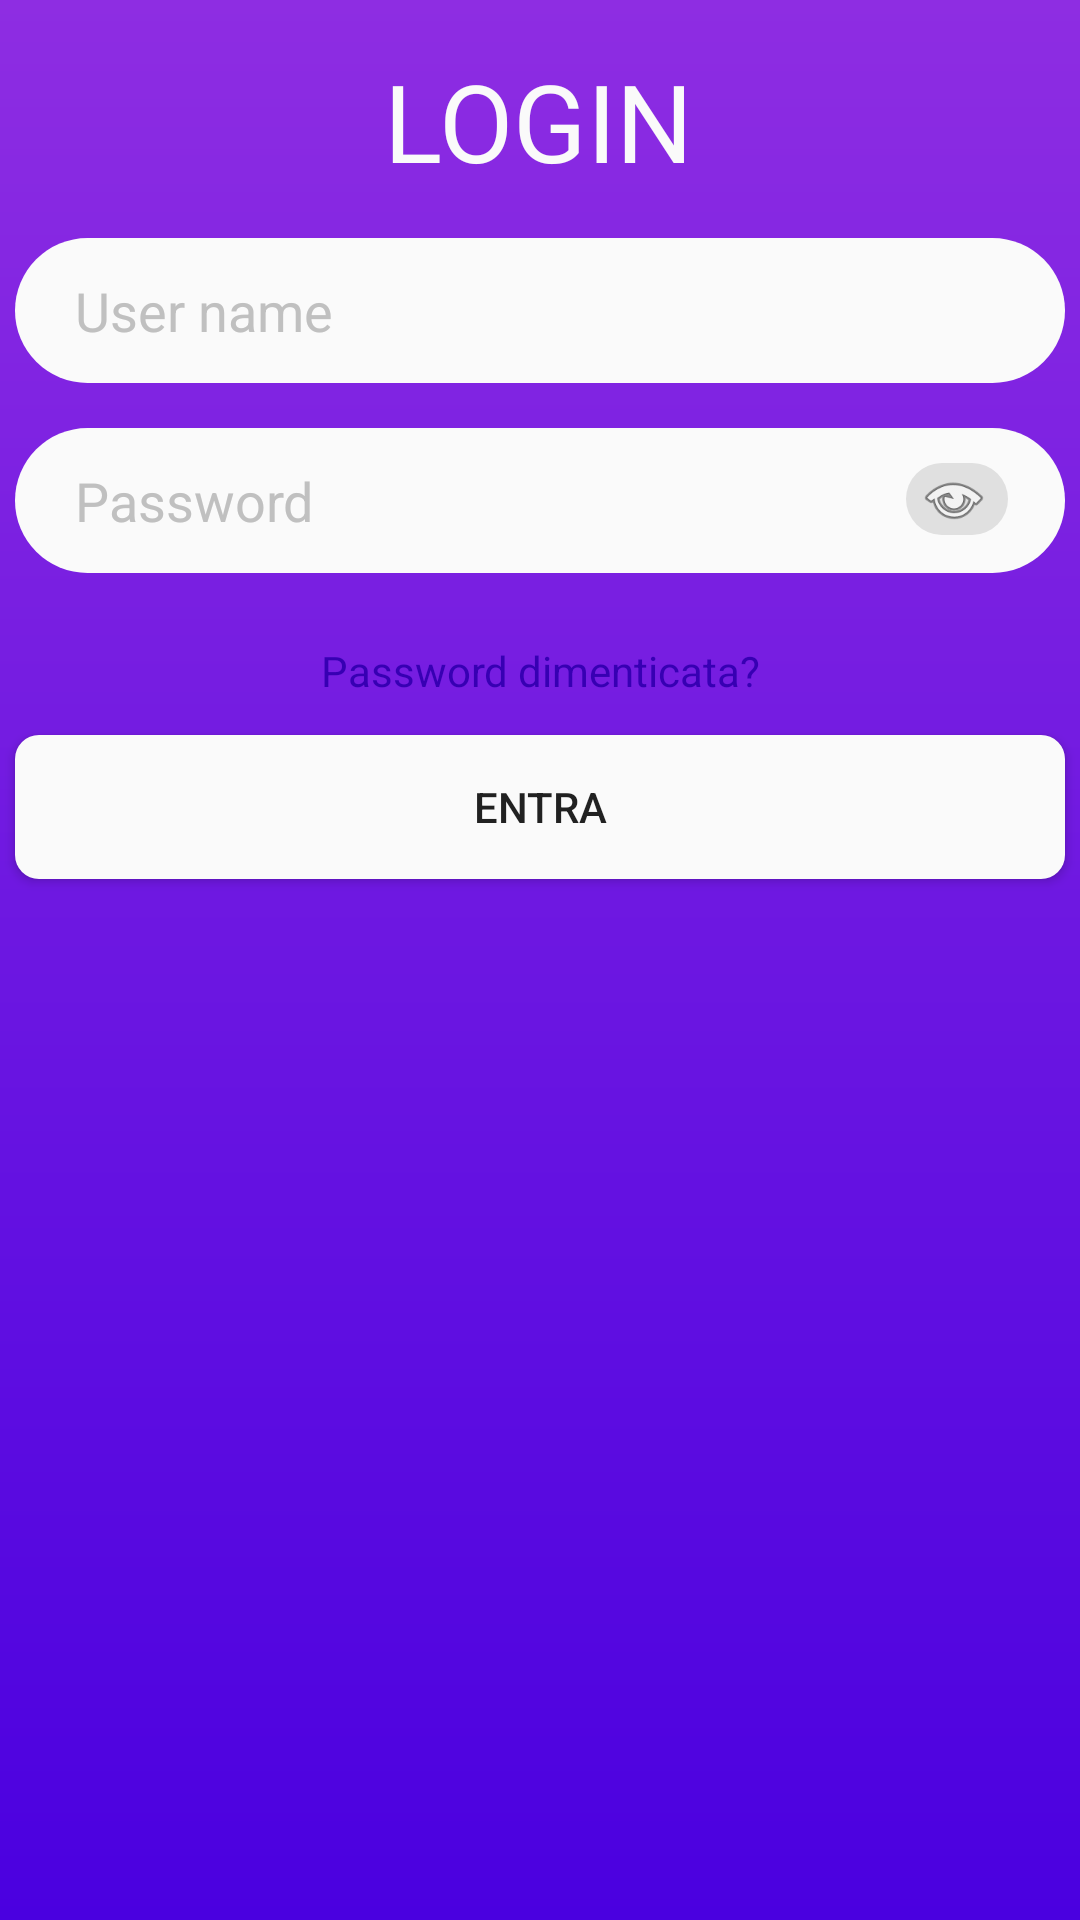

Here is an Android app screen rendered from its layout file. Give the layout XML and the strings, colors and styles it references.
<!-- AndroidManifest.xml: application theme Theme.LoginPctoAndroid -->
<!-- res/layout/activity_main.xml -->
<?xml version="1.0" encoding="utf-8"?>
<androidx.constraintlayout.widget.ConstraintLayout
    xmlns:android="http://schemas.android.com/apk/res/android"
    xmlns:app="http://schemas.android.com/apk/res-auto"
    xmlns:tools="http://schemas.android.com/tools"
    android:layout_width="match_parent"
    android:layout_height="match_parent"
    android:layout_gravity="center"
    android:orientation="vertical"
    android:background="@drawable/sfondo"
    tools:context=".MainActivity">

    <EditText
        android:id="@+id/UserName"
        android:layout_width="350dp"
        android:layout_height="wrap_content"
        android:layout_marginVertical="15dp"
        android:layout_marginTop="12dp"
        android:background="@drawable/sfondo_edittext"
        android:hint="User name"
        android:paddingHorizontal="20dp"
        android:paddingVertical="12dp"
        android:singleLine="true"
        android:text=""
        android:textColor="@color/black"
        android:textColorHint="#c0c0c0"
        app:layout_constraintEnd_toEndOf="parent"
        app:layout_constraintHorizontal_bias="0.491"
        app:layout_constraintStart_toStartOf="parent"
        app:layout_constraintTop_toBottomOf="@+id/txtLogin" />

    <TextView
        android:id="@+id/txtLogin"
        android:layout_width="wrap_content"
        android:layout_height="wrap_content"

        android:layout_marginTop="16dp"
        android:text="LOGIN"
        android:textColor="@color/coloreAccent"
        android:textSize="36sp"
        app:layout_constraintEnd_toEndOf="parent"
        app:layout_constraintHorizontal_bias="0.498"
        app:layout_constraintStart_toStartOf="parent"
        app:layout_constraintTop_toTopOf="parent" />

    <EditText
        android:id="@+id/pwd"
        android:layout_width="0dp"
        android:layout_height="wrap_content"
        android:layout_marginVertical="15dp"
        android:layout_marginTop="14dp"
        android:background="@drawable/sfondo_edittext"
        android:drawableEnd="@drawable/sfondo_bottoni"

        android:hint="Password"
        android:paddingHorizontal="20dp"
        android:paddingVertical="12dp"
        android:password="true"
        android:text=""
        android:textColor="@color/black"
        android:textColorHint="#c0c0c0"
        app:layout_constraintEnd_toEndOf="@+id/UserName"
        app:layout_constraintHorizontal_bias="0.0"
        app:layout_constraintStart_toStartOf="@+id/UserName"
        app:layout_constraintTop_toBottomOf="@+id/UserName"
        tools:ignore="Deprecated" />

    <Button
        android:id="@+id/Invia"
        android:layout_width="0dp"
        android:layout_height="wrap_content"
        android:layout_marginTop="12dp"
        android:background="@drawable/sfondo_bottoni"
        android:text="Entra"
        android:textAllCaps="true"
        app:layout_constraintEnd_toEndOf="@+id/pwd"
        app:layout_constraintHorizontal_bias="0.0"
        app:layout_constraintStart_toStartOf="@+id/pwd"
        app:layout_constraintTop_toBottomOf="@+id/txtLink" />

    <com.google.android.material.chip.Chip
        android:id="@+id/chipShow"
        android:layout_width="34dp"
        android:layout_height="40dp"
        android:background="?attr/selectableItemBackground"
        android:button="@drawable/sfondo_bottoni"
        android:checkable="true"
        android:textColor="@color/material_on_primary_emphasis_high_type"
        app:checkedIcon="@android:drawable/ic_menu_view"
        app:chipIcon="@android:drawable/ic_menu_view"
        app:chipIconVisible="true"
        app:chipStrokeColor="@color/coloreAccent"
        app:chipSurfaceColor="@color/coloreAccent"
        app:closeIcon="@android:drawable/ic_menu_view"
        app:closeIconTint="@color/coloreAccent"
        app:layout_constraintBottom_toBottomOf="@+id/pwd"
        app:layout_constraintEnd_toEndOf="@+id/pwd"
        app:layout_constraintHorizontal_bias="0.94"
        app:layout_constraintStart_toStartOf="@+id/pwd"
        app:layout_constraintTop_toTopOf="@+id/pwd"
        app:layout_constraintVertical_bias="0.45999998"
        app:rippleColor="@color/coloreAccent" />

    <TextView
        android:id="@+id/txtLink"
        android:layout_width="0dp"
        android:layout_height="wrap_content"
        android:layout_marginTop="23dp"
        android:clickable="true"
        android:paddingHorizontal="30dp"
        android:text="Password dimenticata?"
        android:textAlignment="center"
        android:textColor="@color/design_default_color_primary_dark"
        app:layout_constraintEnd_toEndOf="parent"
        app:layout_constraintHorizontal_bias="0.0"
        app:layout_constraintStart_toStartOf="parent"
        app:layout_constraintTop_toBottomOf="@+id/pwd" />

</androidx.constraintlayout.widget.ConstraintLayout>
<!-- resources referenced by this layout -->
<resources>
  <color name="black">#FF000000</color>
  <color name="coloreAccent">#fafafa</color>
  <!-- drawable sfondo (drawable) -->
  <?xml version="1.0" encoding="utf-8"?>
  <shape xmlns:android="http://schemas.android.com/apk/res/android">
      <gradient android:startColor="@color/colorePrimatrio"
          android:endColor="@color/colorePrimarioScuro"
          android:angle="90"
      />
  
  </shape>
  <!-- drawable sfondo_bottoni (drawable) -->
  <?xml version="1.0" encoding="utf-8"?>
  <shape xmlns:android="http://schemas.android.com/apk/res/android">
      <solid android:color="@color/coloreAccent"/>
      <corners android:radius="8dp"/>
  </shape>
  <!-- drawable sfondo_edittext (drawable) -->
  <?xml version="1.0" encoding="utf-8"?>
  <shape xmlns:android="http://schemas.android.com/apk/res/android">
      <solid android:color="@color/coloreAccent"/>
      <corners android:radius="80dp"/>
  </shape>
  <style name="Theme.LoginPctoAndroid" parent="Theme.MaterialComponents.DayNight.DarkActionBar">
          
          <item name="colorPrimary">@color/purple_500</item>
          <item name="colorPrimaryVariant">@color/purple_700</item>
          <item name="colorOnPrimary">@color/white</item>
          
          <item name="colorSecondary">@color/teal_200</item>
          <item name="colorSecondaryVariant">@color/teal_700</item>
          <item name="colorOnSecondary">@color/black</item>
          
          <item name="android:statusBarColor" tools:targetApi="l">?attr/colorPrimaryVariant</item>
          
      </style>
  <color name="colorePrimatrio">#4a00e0</color>
  <color name="colorePrimarioScuro">#8e2de2</color>
  <color name="purple_500">#FF6200EE</color>
  <color name="purple_700">#FF3700B3</color>
  <color name="white">#FFFFFFFF</color>
  <color name="teal_200">#FF03DAC5</color>
  <color name="teal_700">#FF018786</color>
</resources>
